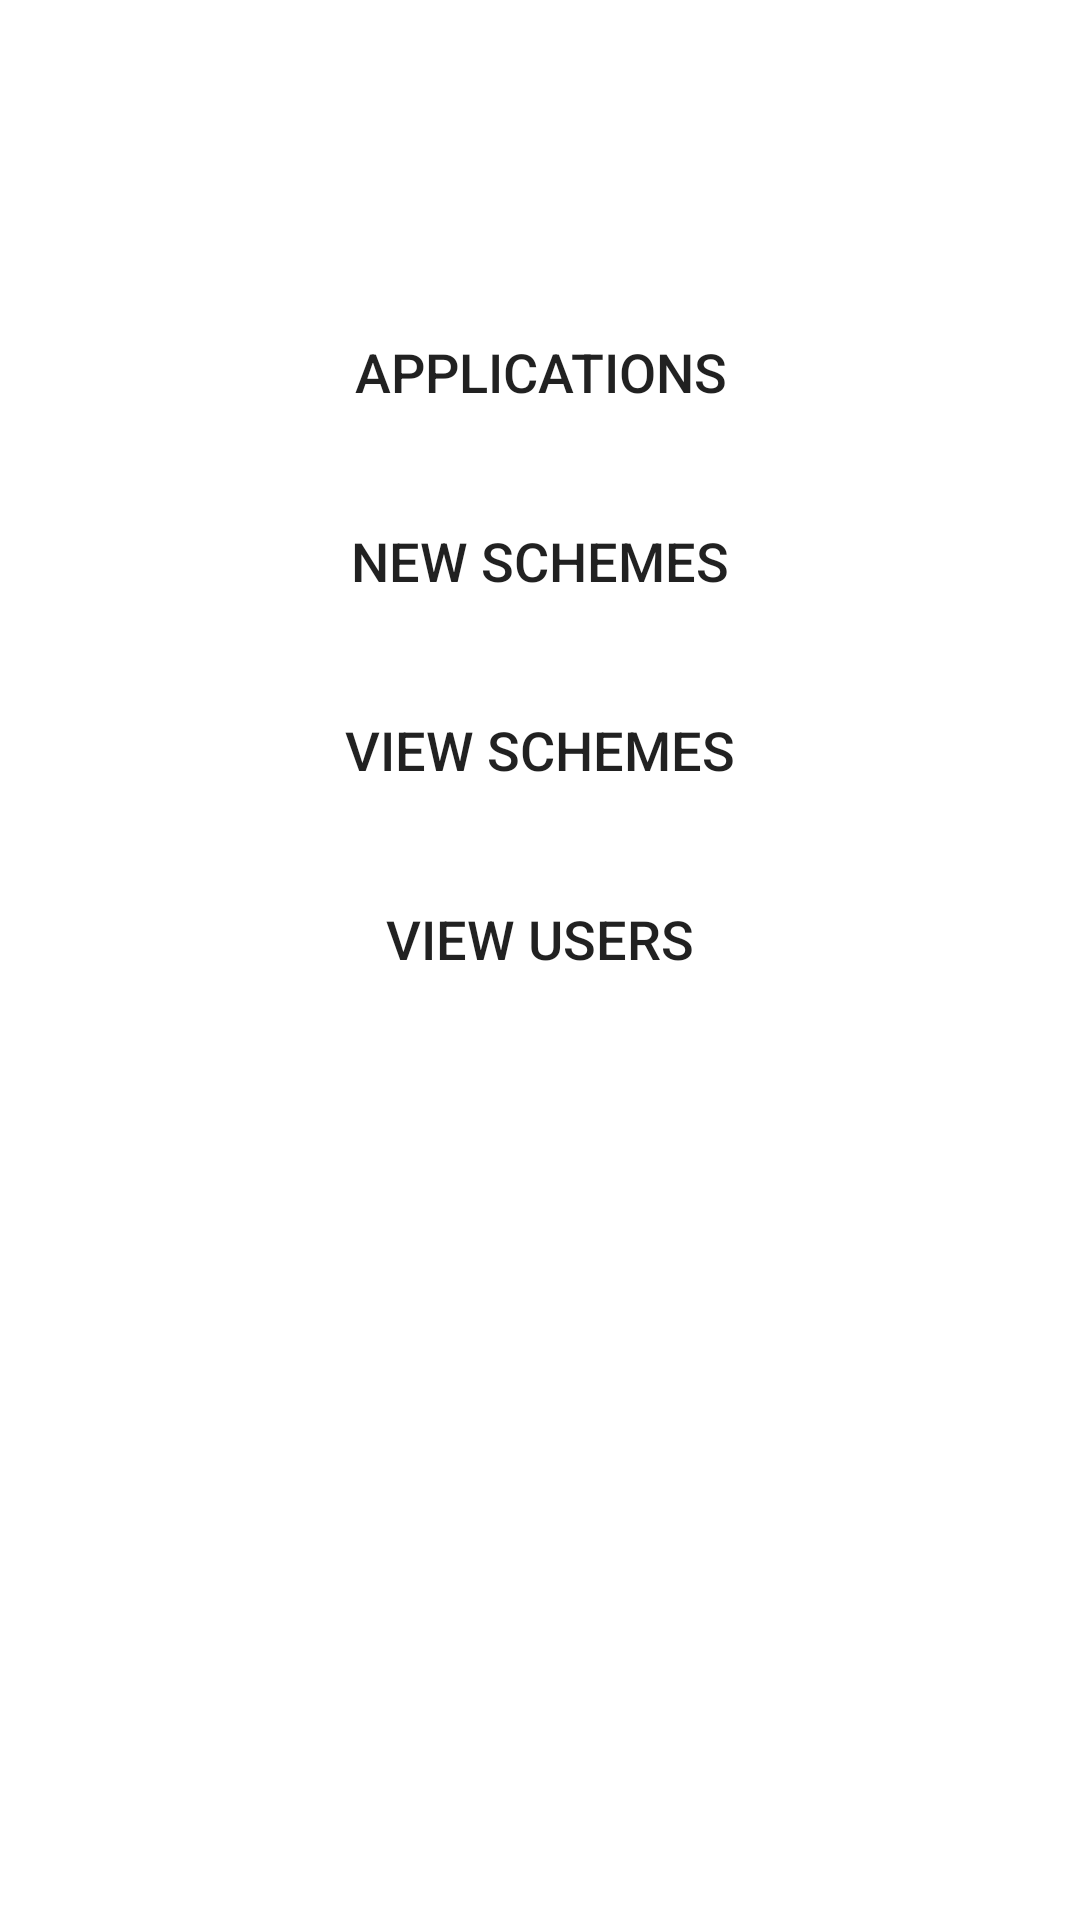

Reconstruct the res/layout file that produces this screen, plus the resources it refers to.
<!-- AndroidManifest.xml: application theme Theme.HelloPanchayat -->
<!-- res/layout/activity_admin_home.xml -->
<?xml version="1.0" encoding="utf-8"?>
<LinearLayout
    xmlns:android="http://schemas.android.com/apk/res/android"
    xmlns:app="http://schemas.android.com/apk/res-auto"
    xmlns:tools="http://schemas.android.com/tools"
    android:id="@+id/my_drawer_layout"
    android:layout_width="match_parent"
    android:layout_height="match_parent"
    tools:context=".AdminHome"
    android:orientation="vertical"
    tools:ignore="HardcodedText">

    <ScrollView
        android:layout_width="match_parent"
        android:layout_height="match_parent">
    <LinearLayout
        android:layout_width="match_parent"
        android:layout_height="match_parent"
        android:orientation="vertical">

        <Button
            android:id="@+id/ad_b1"
            android:background="@drawable/btn_custom"
            android:layout_width="300dp"
            android:layout_height="wrap_content"
            android:layout_marginTop="100dp"
            android:layout_gravity="center"
            android:text="Applications"
            android:textSize="18sp" />

        <Button
            android:id="@+id/ad_b2"
            android:background="@drawable/btn_custom"
            android:layout_width="300dp"
            android:layout_height="wrap_content"
            android:layout_marginTop="15dp"
            android:layout_gravity="center"
            android:text="New Schemes"
            android:textSize="18sp" />

        <Button
            android:id="@+id/ad_b3"
            android:background="@drawable/btn_custom"
            android:layout_width="300dp"
            android:layout_height="wrap_content"
            android:layout_marginTop="15dp"
            android:layout_gravity="center"
            android:text="View Schemes"
            android:textSize="18sp" />
        <Button
            android:id="@+id/ad_b4"
            android:background="@drawable/btn_custom"
            android:layout_width="300dp"
            android:layout_height="wrap_content"
            android:layout_marginTop="15dp"
            android:layout_gravity="center"
            android:text="View Users"
            android:textSize="18sp" />

    </LinearLayout>
    </ScrollView>

    
    
    <com.google.android.material.navigation.NavigationView
        android:layout_width="wrap_content"
        android:layout_height="match_parent"
        android:layout_gravity="start"
        app:menu="@menu/navigation_menu" />

</LinearLayout>
<!-- resources referenced by this layout -->
<resources>
  <style name="Theme.HelloPanchayat" parent="Theme.MaterialComponents.DayNight.DarkActionBar">
          
          <item name="colorPrimary">@color/teal_700</item>
          <item name="colorPrimaryVariant">@color/teal_700</item>
          <item name="colorOnPrimary">@color/white</item>
          
          <item name="colorSecondary">@color/teal_200</item>
          <item name="colorSecondaryVariant">@color/teal_700</item>
          <item name="colorOnSecondary">@color/black</item>
          
          <item name="android:statusBarColor" tools:targetApi="l">?attr/colorPrimaryVariant</item>
          
      </style>
  <!-- not gathered from this repository: default colours our renderer supplied (Android Studio template values) -->
  <color name="teal_200">#FF03DAC5</color>
  <color name="teal_700">#FF018786</color>
  <color name="black">#FF000000</color>
  <color name="white">#FFFFFFFF</color>
</resources>
